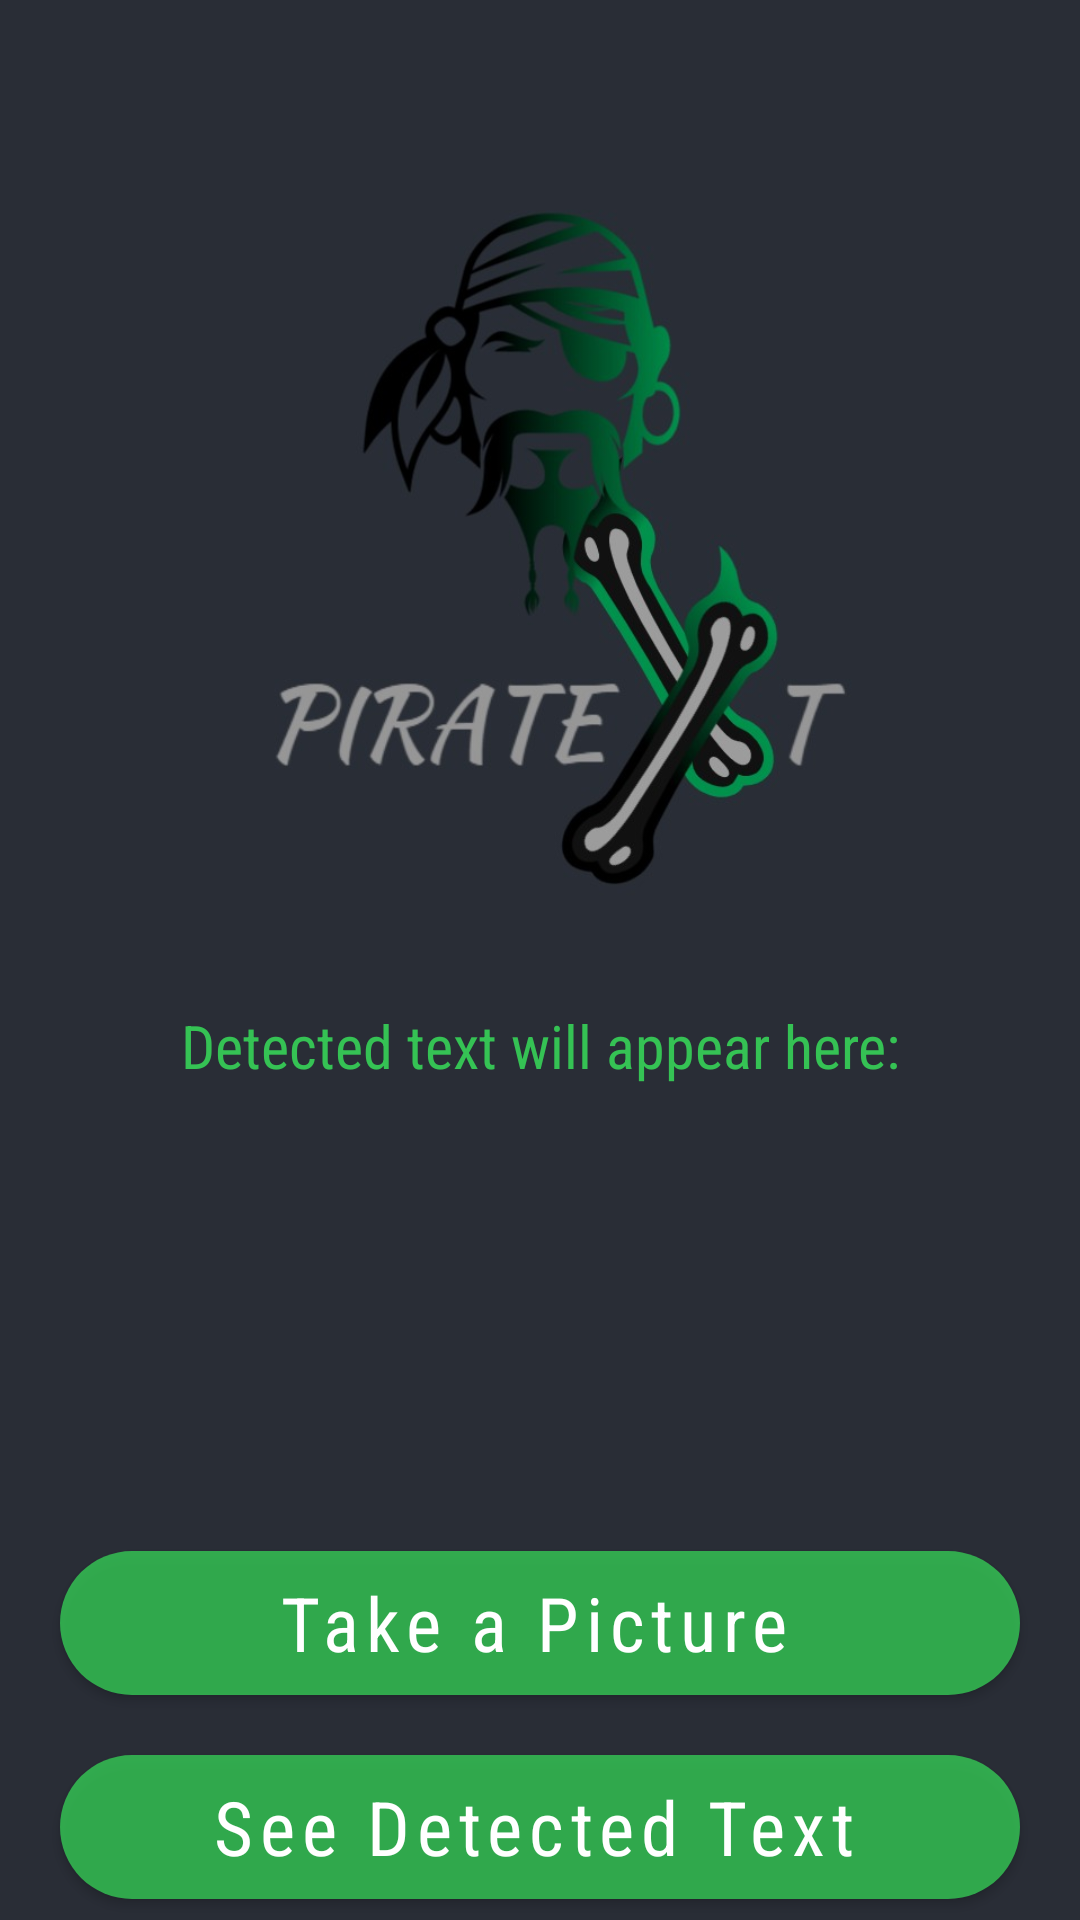

Write the Android layout XML for this screen, with the resource values it uses.
<!-- AndroidManifest.xml: application theme Theme.PiraText -->
<!-- res/layout/activity_scanner.xml -->
<?xml version="1.0" encoding="utf-8"?>
<RelativeLayout xmlns:android="http://schemas.android.com/apk/res/android"
    xmlns:app="http://schemas.android.com/apk/res-auto"
    xmlns:tools="http://schemas.android.com/tools"
    android:layout_width="match_parent"
    android:layout_height="match_parent"
    android:background="@color/black_shade_1"
    tools:context=".ScannerActivity">

    <ImageView
        android:id="@+id/idIVCaptureImage"
        android:layout_width="match_parent"
        android:layout_height="320dp"
        android:layout_marginTop="10dp"
        android:contentDescription="@string/piratext_logo"
        android:src="@drawable/piratext"

        />

    <TextView
        android:id="@+id/idTVDetectedText"
        android:layout_width="match_parent"
        android:layout_height="wrap_content"
        android:layout_below="@+id/idIVCaptureImage"
        android:layout_marginStart="20dp"
        android:layout_marginEnd="20dp"
        android:fontFamily="sans-serif-condensed"
        android:gravity="center"
        android:padding="5dp"
        android:text="@string/converted_text"
        android:textAlignment="center"
        android:textAllCaps="false"
        android:textColor="@color/green"
        android:textSize="20sp"
        android:scrollbars="vertical"


        />

    <Button
        android:id="@+id/idBtnSnap"
        style="@style/Widget.MaterialComponents.Button.Icon"
        android:layout_width="match_parent"
        android:layout_height="wrap_content"
        android:layout_below="@id/idTVDetectedText"
        android:layout_centerVertical="true"
        android:layout_marginStart="20dp"
        android:layout_marginTop="150dp"
        android:layout_marginEnd="20dp"
        android:background="@drawable/button_back"
        android:text="@string/snap"
        android:textAllCaps="false"
        android:textSize="25sp"
        app:backgroundTint="@color/green"
        app:icon="@android:drawable/ic_menu_camera"
        android:fontFamily="sans-serif-condensed"

        />

    <Button
        android:id="@+id/idBtnDetect"
        style="@style/Widget.MaterialComponents.Button.Icon"
        android:layout_width="match_parent"
        android:layout_height="wrap_content"
        android:layout_below="@+id/idBtnSnap"
        android:layout_marginStart="20dp"
        android:layout_marginTop="20dp"
        android:layout_marginEnd="20dp"
        android:background="@drawable/button_back"
        android:text="@string/detect"
        android:textAllCaps="false"
        android:textSize="25sp"
        app:backgroundTint="@color/green"
        app:icon="@android:drawable/ic_menu_agenda"
        android:fontFamily="sans-serif-condensed"
        android:layout_centerVertical="true"

        />
</RelativeLayout>
<!-- resources referenced by this layout -->
<resources>
  <color name="black_shade_1">#292D36</color>
  <color name="green">#D837DD5A</color>
  <!-- drawable button_back (drawable) -->
  <?xml version="1.0" encoding="utf-8"?>
  <shape android:shape="rectangle" xmlns:android="http://schemas.android.com/apk/res/android">
  
      <solid android:color="@color/green"/>
      <corners android:radius="50dp"/>
  
  
  </shape>
  <!-- drawable piratext: png bitmap (drawable, 163377 bytes) -->
  <string name="converted_text">Detected text will appear here:</string>
  <string name="detect">See Detected Text</string>
  <string name="piratext_logo">PiraText Logo</string>
  <string name="snap">Take a Picture</string>
  <style name="Theme.PiraText" parent="Theme.MaterialComponents.DayNight.NoActionBar">
          
          <item name="colorPrimary">@color/purple_500</item>
          <item name="colorPrimaryVariant">@color/purple_700</item>
          <item name="colorOnPrimary">@color/white</item>
          
          <item name="colorSecondary">@color/teal_200</item>
          <item name="colorSecondaryVariant">@color/teal_700</item>
          <item name="colorOnSecondary">@color/black</item>
          
          <item name="android:statusBarColor" tools:targetApi="l">?attr/colorPrimaryVariant</item>
          
      </style>
  <color name="purple_500">#292D36</color>
  <color name="purple_700">#292D36</color>
  <color name="white">#FFFFFFFF</color>
  <color name="teal_200">#292D36</color>
  <color name="teal_700">#292D36</color>
  <color name="black">#FF000000</color>
</resources>
